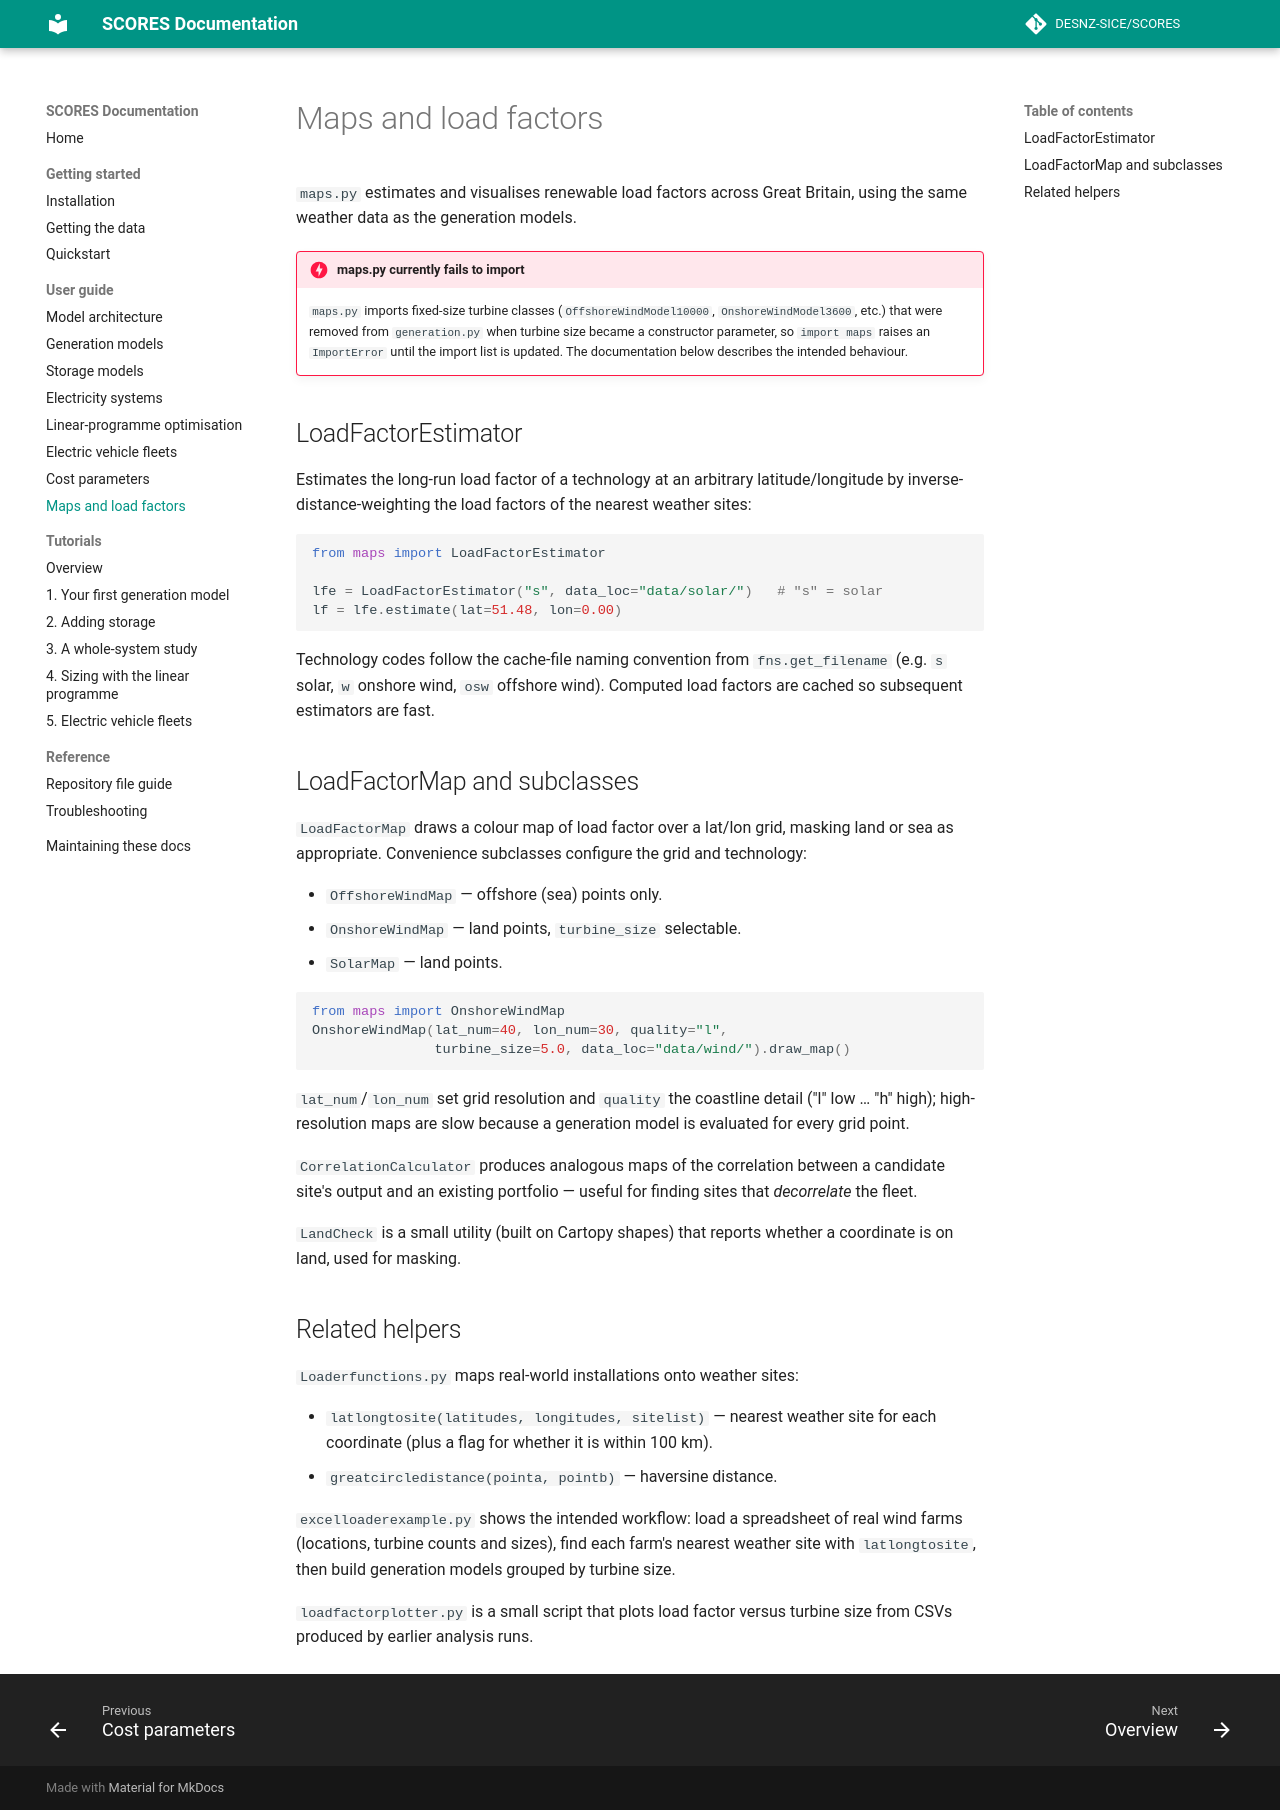

repository: matthew-rt/SCORES · page: user-guide/maps.html · generator: mkdocs

# Maps and load factors

`maps.py` estimates and visualises renewable load factors across Great
Britain, using the same weather data as the generation models.

!!! danger "maps.py currently fails to import"
    `maps.py` imports fixed-size turbine classes
    (`OffshoreWindModel10000`, `OnshoreWindModel3600`, etc.) that were
    removed from `generation.py` when turbine size became a constructor
    parameter, so `import maps` raises an `ImportError` until the import
    list is updated. The documentation below describes the intended
    behaviour.

## LoadFactorEstimator

Estimates the long-run load factor of a technology at an arbitrary
latitude/longitude by inverse-distance-weighting the load factors of the
nearest weather sites:

```python
from maps import LoadFactorEstimator

lfe = LoadFactorEstimator("s", data_loc="data/solar/")   # "s" = solar
lf = lfe.estimate(lat=51.48, lon=0.00)
```

Technology codes follow the cache-file naming convention from
`fns.get_filename` (e.g. `s` solar, `w` onshore wind, `osw` offshore wind).
Computed load factors are cached so subsequent estimators are fast.

## LoadFactorMap and subclasses

`LoadFactorMap` draws a colour map of load factor over a lat/lon grid,
masking land or sea as appropriate. Convenience subclasses configure the
grid and technology:

- `OffshoreWindMap` — offshore (sea) points only.
- `OnshoreWindMap` — land points, `turbine_size` selectable.
- `SolarMap` — land points.

```python
from maps import OnshoreWindMap
OnshoreWindMap(lat_num=40, lon_num=30, quality="l",
               turbine_size=5.0, data_loc="data/wind/").draw_map()
```

`lat_num`/`lon_num` set grid resolution and `quality` the coastline detail
("l" low … "h" high); high-resolution maps are slow because a generation
model is evaluated for every grid point.

`CorrelationCalculator` produces analogous maps of the correlation between
a candidate site's output and an existing portfolio — useful for finding
sites that *decorrelate* the fleet.

`LandCheck` is a small utility (built on Cartopy shapes) that reports
whether a coordinate is on land, used for masking.

## Related helpers

`Loaderfunctions.py` maps real-world installations onto weather sites:

- `latlongtosite(latitudes, longitudes, sitelist)` — nearest weather site
  for each coordinate (plus a flag for whether it is within 100 km).
- `greatcircledistance(pointa, pointb)` — haversine distance.

`excelloaderexample.py` shows the intended workflow: load a spreadsheet of
real wind farms (locations, turbine counts and sizes), find each farm's
nearest weather site with `latlongtosite`, then build generation models
grouped by turbine size.

`loadfactorplotter.py` is a small script that plots load factor versus
turbine size from CSVs produced by earlier analysis runs.
